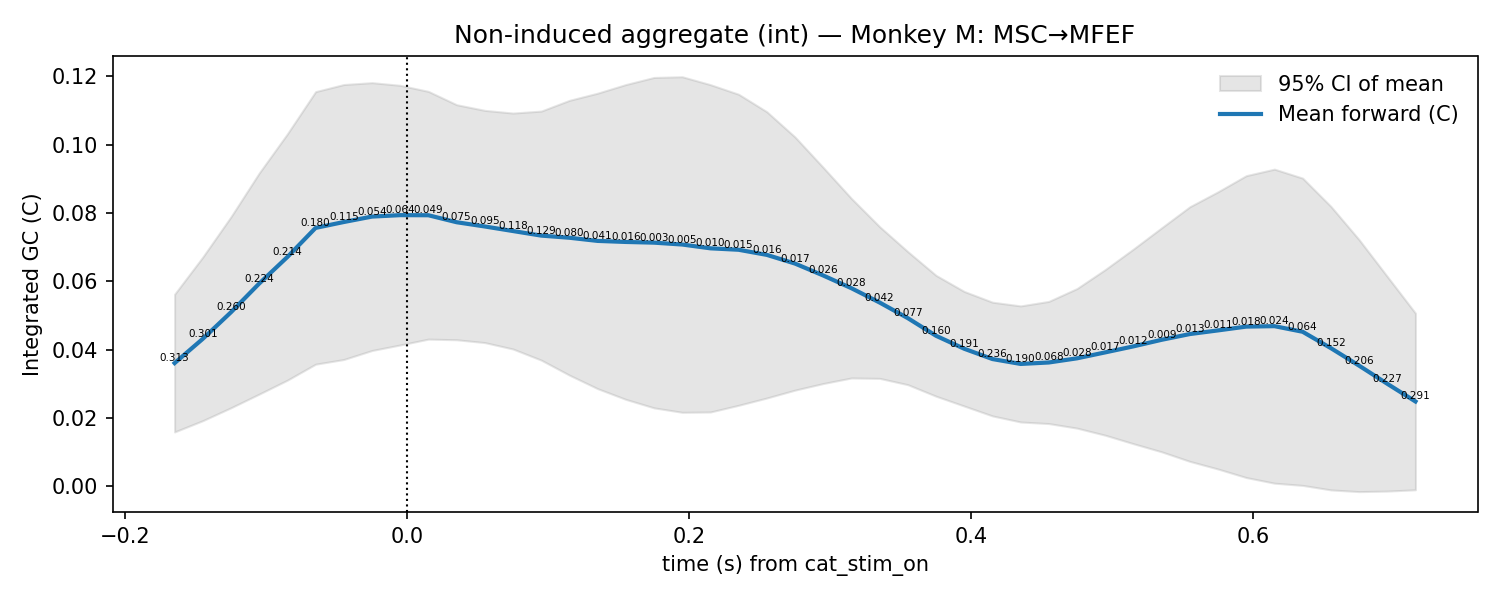

The data file committed next to this chart (first rows):
t, mu, lo, hi, p_stouffer, sig_fdr, n_sessions
-0.165, 0.03603, 0.01587, 0.0562, 0.3125, 0, 7.0
-0.145, 0.04314, 0.01917, 0.0671, 0.3015, 0, 7.0
-0.125, 0.05093, 0.02295, 0.0789, 0.2598, 0, 7.0
-0.105, 0.05932, 0.02696, 0.09169, 0.2235, 0, 7.0
-0.085, 0.06711, 0.03103, 0.1032, 0.2138, 0, 7.0
-0.065, 0.07562, 0.03571, 0.1155, 0.1799, 0, 7.0
-0.045, 0.07735, 0.03708, 0.1176, 0.115, 0, 7.0
-0.025, 0.07894, 0.03972, 0.1182, 0.05368, 0, 7.0
-0.005, 0.07936, 0.04134, 0.1174, 0.06437, 0, 7.0
0.015, 0.07933, 0.04305, 0.1156, 0.04933, 0, 7.0
0.035, 0.07728, 0.04286, 0.1117, 0.07463, 0, 7.0
0.055, 0.07604, 0.04204, 0.11, 0.09523, 0, 7.0
0.075, 0.0747, 0.04015, 0.1093, 0.1182, 0, 7.0
0.095, 0.07337, 0.0369, 0.1098, 0.1287, 0, 7.0
0.115, 0.07274, 0.0325, 0.113, 0.08006, 0, 7.0
0.135, 0.07181, 0.02855, 0.1151, 0.0407, 0, 7.0
0.155, 0.07151, 0.02541, 0.1176, 0.016, 0, 7.0
0.175, 0.0713, 0.02292, 0.1197, 0.003305, 0, 7.0
0.195, 0.07075, 0.02162, 0.1199, 0.005096, 0, 7.0
0.215, 0.06964, 0.02171, 0.1176, 0.009981, 0, 7.0
0.235, 0.06922, 0.02368, 0.1148, 0.01474, 0, 7.0
0.255, 0.06772, 0.02581, 0.1096, 0.01582, 0, 7.0
0.275, 0.06518, 0.02811, 0.1022, 0.01734, 0, 7.0
0.295, 0.06169, 0.03005, 0.09333, 0.026, 0, 7.0
0.315, 0.05796, 0.03168, 0.08425, 0.02791, 0, 7.0
0.335, 0.05377, 0.03156, 0.07598, 0.04232, 0, 7.0
0.355, 0.04919, 0.02971, 0.06867, 0.07723, 0, 7.0
0.375, 0.04403, 0.02634, 0.06173, 0.1603, 0, 7.0
0.395, 0.04023, 0.02345, 0.05701, 0.1911, 0, 7.0
0.415, 0.03722, 0.02056, 0.05387, 0.2358, 0, 7.0
0.435, 0.03578, 0.01879, 0.05278, 0.1901, 0, 7.0
0.455, 0.03621, 0.01832, 0.05411, 0.06827, 0, 7.0
0.475, 0.03743, 0.01699, 0.05787, 0.02805, 0, 7.0
0.495, 0.03917, 0.01491, 0.06343, 0.01673, 0, 7.0
0.515, 0.04093, 0.01242, 0.06944, 0.01235, 0, 7.0
0.535, 0.04285, 0.01005, 0.07566, 0.009217, 0, 7.0
0.555, 0.04454, 0.00725, 0.08182, 0.01321, 0, 7.0
0.575, 0.04561, 0.005009, 0.08621, 0.01117, 0, 7.0
0.595, 0.04672, 0.002513, 0.09093, 0.01821, 0, 7.0
0.615, 0.04685, 0.0008632, 0.09283, 0.0241, 0, 7.0
0.635, 0.04521, 0.0002164, 0.0902, 0.06379, 0, 7.0
0.655, 0.04041, -0.001103, 0.08193, 0.1515, 0, 7.0
0.675, 0.03529, -0.001609, 0.07219, 0.2065, 0, 7.0
0.695, 0.02998, -0.001449, 0.06141, 0.2267, 0, 7.0
0.715, 0.02479, -0.001069, 0.05065, 0.291, 0, 7.0
